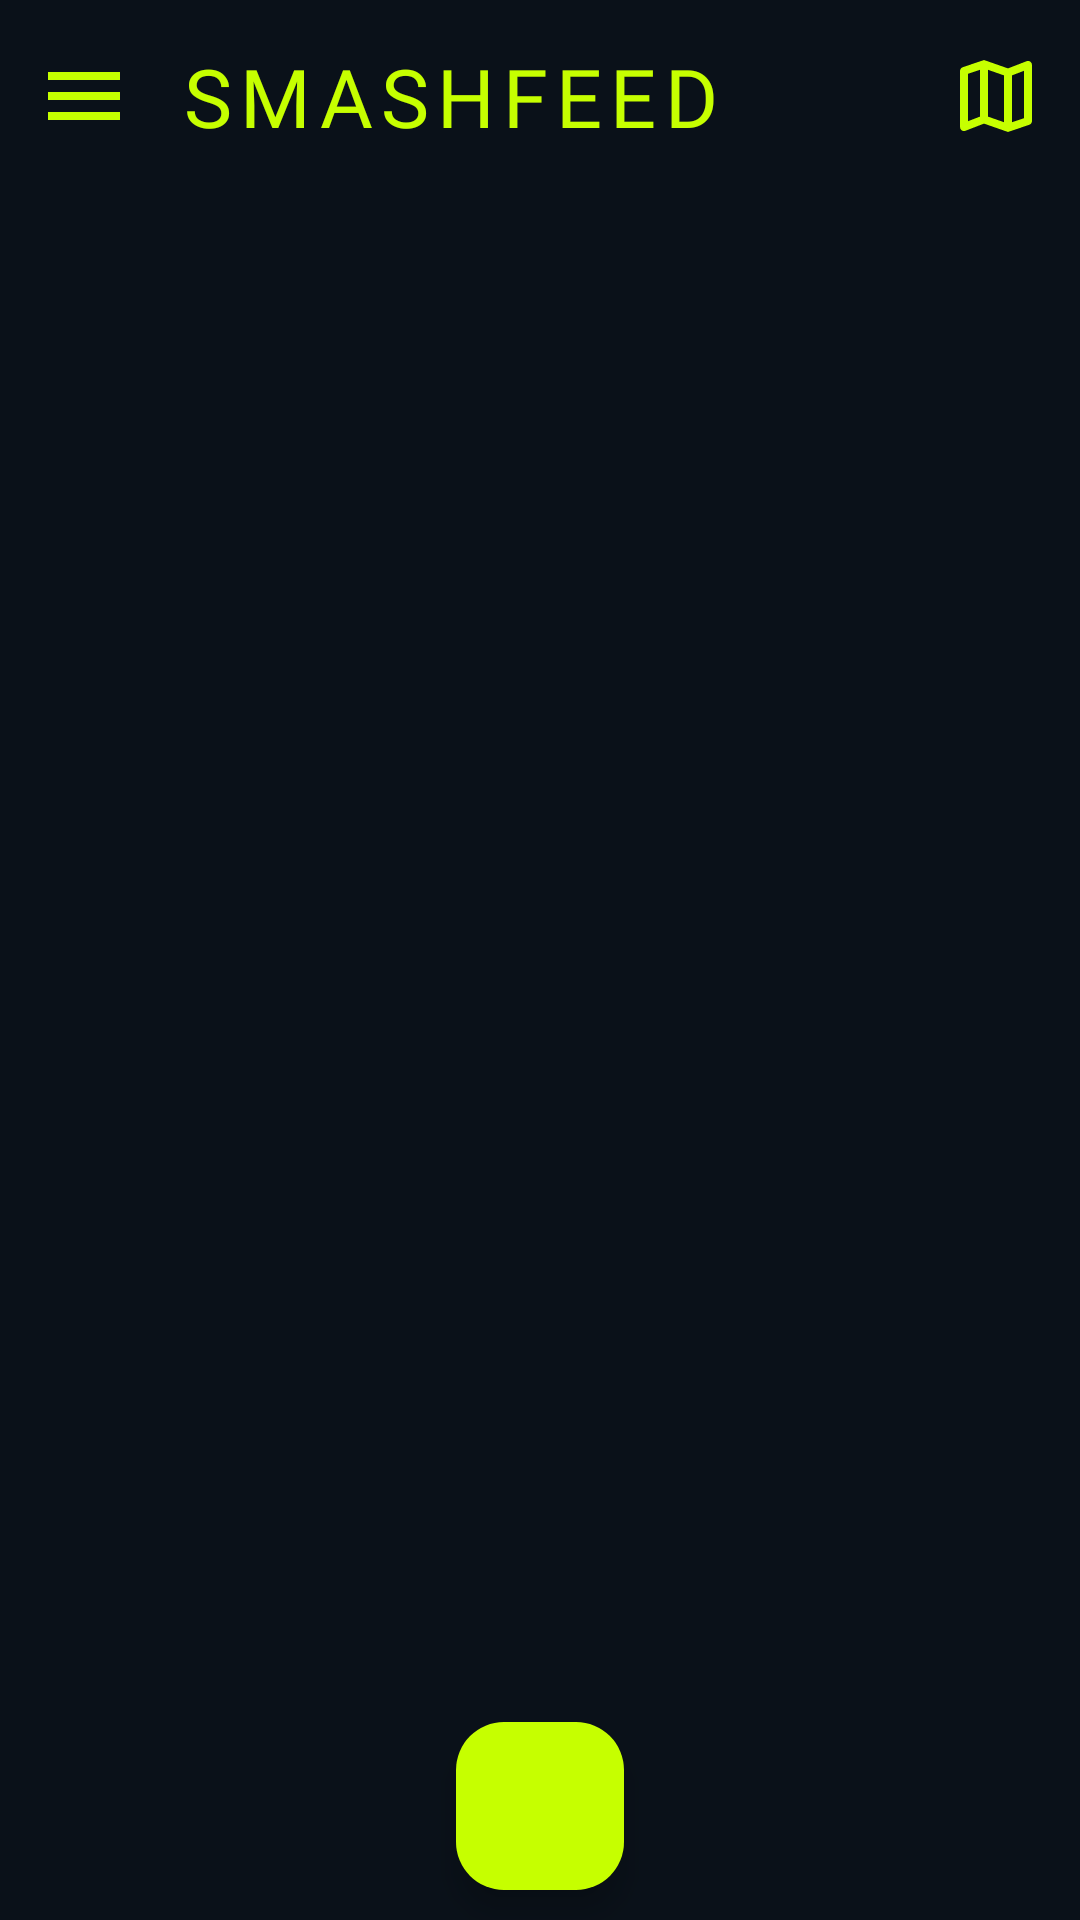

Here is an Android app screen rendered from its layout file. Give the layout XML and the strings, colors and styles it references.
<!-- AndroidManifest.xml: application theme Theme.SmashFeed -->
<!-- res/layout/content_feed.xml -->
<?xml version="1.0" encoding="utf-8"?>
<layout xmlns:android="http://schemas.android.com/apk/res/android"
    xmlns:app="http://schemas.android.com/apk/res-auto"
    xmlns:tools="http://schemas.android.com/tools">

    <androidx.constraintlayout.widget.ConstraintLayout
        android:id="@+id/main"
        android:layout_width="match_parent"
        android:layout_height="match_parent"
        android:background="@color/background2"
        tools:context=".ui.feed.FeedActivity">

        <com.google.android.material.appbar.AppBarLayout
            android:id="@+id/appBarLayout"
            android:layout_width="match_parent"
            android:layout_height="wrap_content"
            android:background="@color/background2"
            app:layout_constraintTop_toTopOf="parent"
            app:layout_constraintStart_toStartOf="parent"
            app:layout_constraintEnd_toEndOf="parent">

            <com.google.android.material.appbar.MaterialToolbar
                android:id="@+id/toolbar"
                android:layout_width="match_parent"
                android:layout_height="?attr/actionBarSize"
                app:navigationIcon="@drawable/ic_menu_24px"
                app:title="SMASHFEED"
                app:titleTextAppearance="@style/ToolbarTitle"
                app:menu="@menu/menu_toolbar" />

        </com.google.android.material.appbar.AppBarLayout>

        <androidx.recyclerview.widget.RecyclerView
            android:id="@+id/recyclerViewFeed"
            android:layout_width="match_parent"
            android:layout_height="0dp"
            app:layout_constraintTop_toBottomOf="@id/appBarLayout"
            app:layout_constraintBottom_toTopOf="@id/fabNewPost"
            app:layout_constraintStart_toStartOf="parent"
            app:layout_constraintEnd_toEndOf="parent"
            android:paddingBottom="80dp"
            android:clipToPadding="false"/>

        <com.google.android.material.floatingactionbutton.FloatingActionButton
            android:id="@+id/fabNewPost"
            android:layout_width="wrap_content"
            android:layout_height="wrap_content"
            android:layout_marginBottom="10dp"
            android:contentDescription="@string/nuevo_post"
            app:srcCompat="@drawable/ic_add_box_24px"
            app:backgroundTint="@color/smash_green"
            app:layout_constraintBottom_toBottomOf="parent"
            app:layout_constraintStart_toStartOf="parent"
            app:layout_constraintEnd_toEndOf="parent" />

    </androidx.constraintlayout.widget.ConstraintLayout>

</layout>
<!-- resources referenced by this layout -->
<resources>
  <color name="background2">#0A1119</color>
  <color name="smash_green">#C6FF00</color>
  <!-- drawable ic_menu_24px (drawable) -->
  <vector xmlns:android="http://schemas.android.com/apk/res/android"
      android:width="32dp"
      android:height="32dp"
      android:viewportWidth="960"
      android:viewportHeight="960">
    <path
        android:fillColor="@color/smash_green"
        android:pathData="M120,720L120,640L840,640L840,720L120,720ZM120,520L120,440L840,440L840,520L120,520ZM120,320L120,240L840,240L840,320L120,320Z"/>
  </vector>
  <string name="nuevo_post">Nuevo post</string>
  <style name="ToolbarTitle">
          <item name="android:textColor">@color/smash_green</item>
          <item name="android:textSize">27sp</item>
          <item name="android:textStyle">normal</item>
          <item name="android:fontFamily">@font/fugaz_one_regular</item>
          <item name="android:letterSpacing">0.1</item>
      </style>
  <style name="Theme.SmashFeed" parent="Base.Theme.SmashFeed" />
  <style name="Base.Theme.SmashFeed" parent="Theme.Material3.DayNight.NoActionBar">
          
          
      </style>
</resources>
